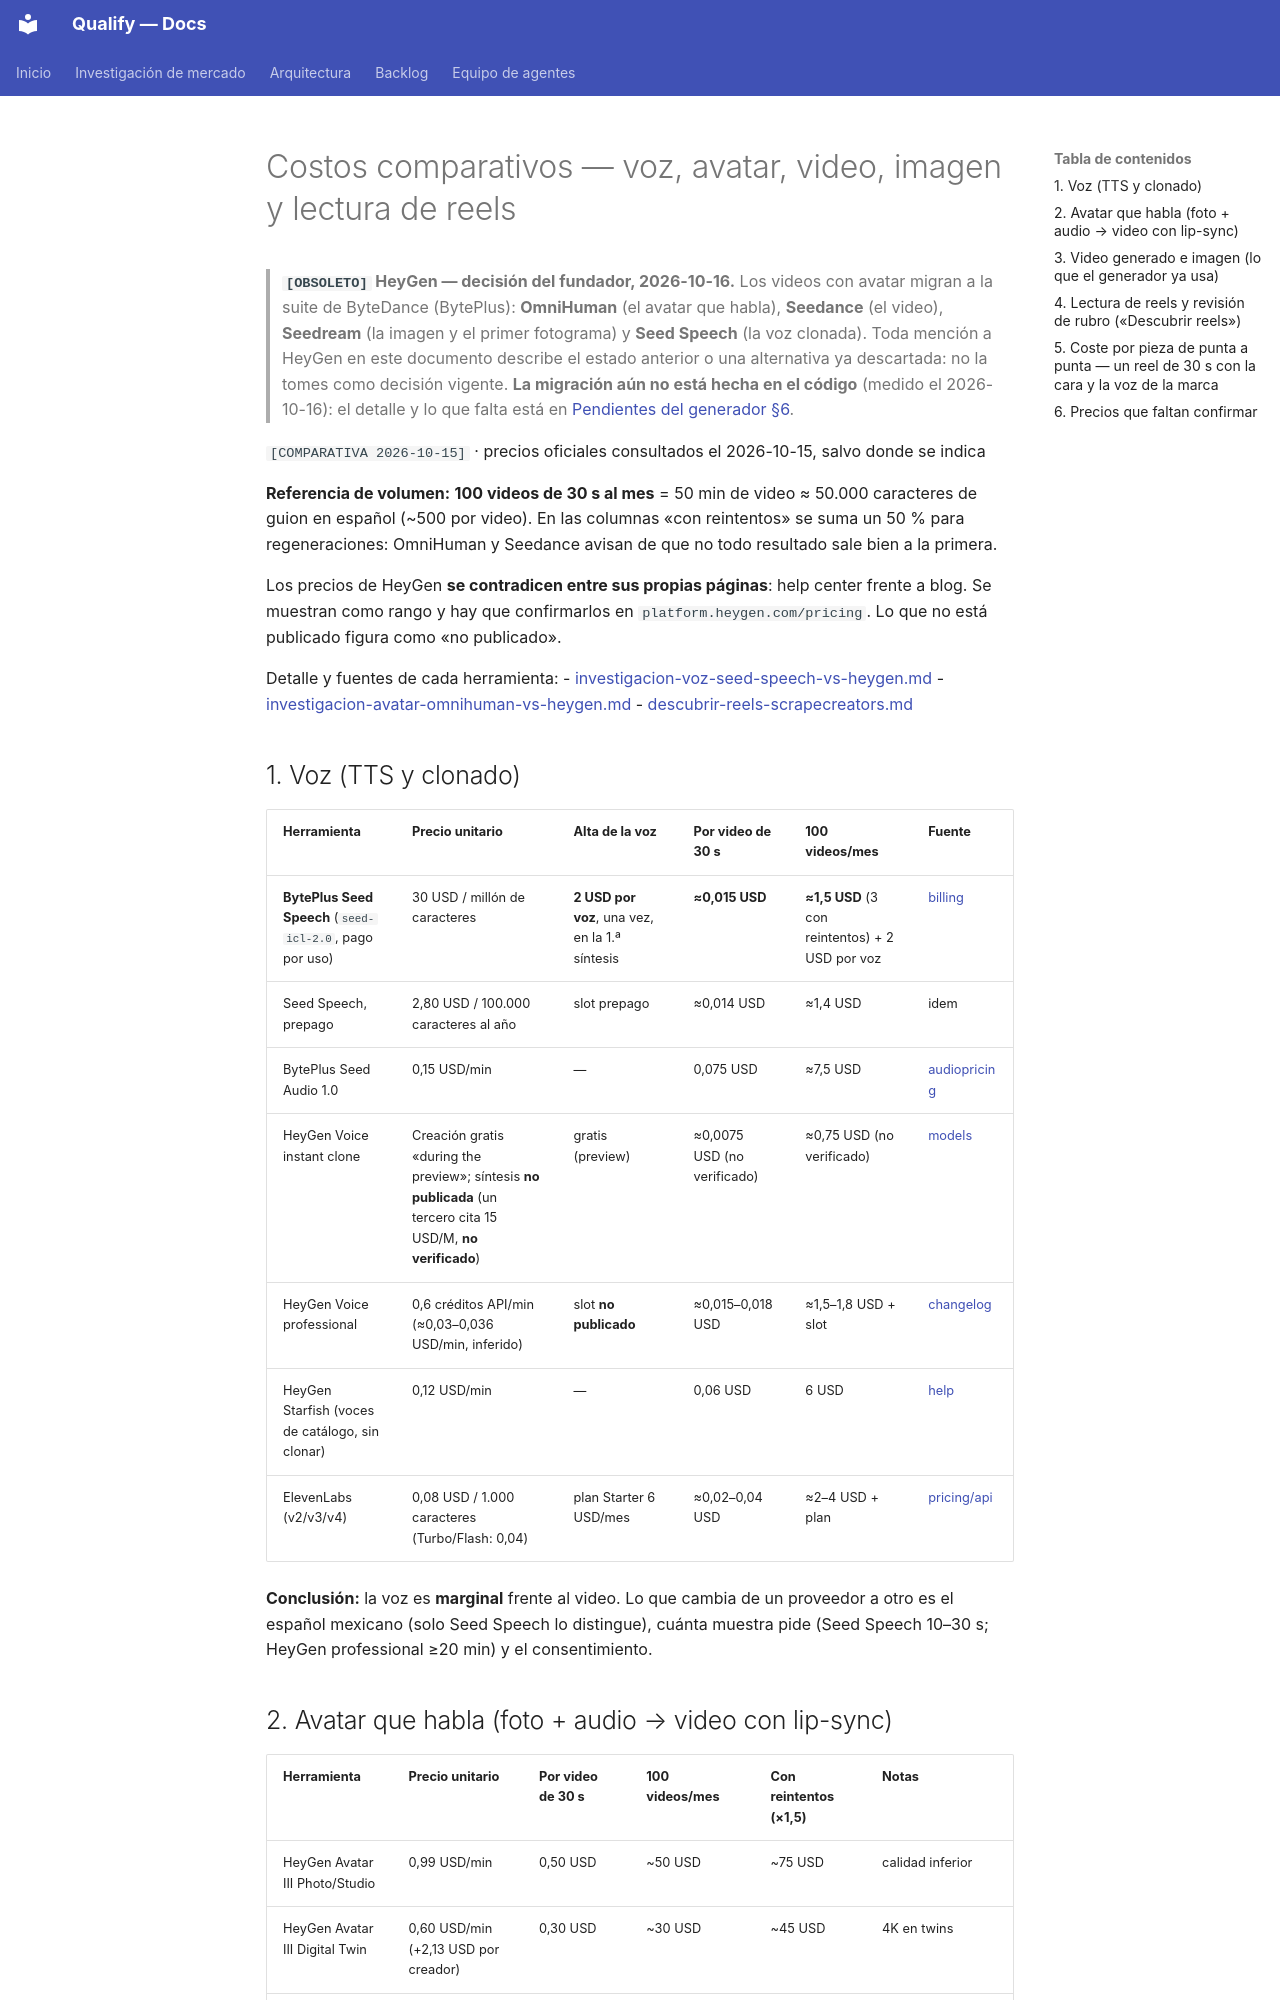

repository: AttitudeFactory/Qualify · page: costos-comparativos-herramientas-ia/index.html · generator: mkdocs

# Costos comparativos — voz, avatar, video, imagen y lectura de reels

> **`[OBSOLETO]` HeyGen — decisión del fundador, 2026-10-16.** Los videos con avatar migran a la suite de ByteDance (BytePlus): **OmniHuman** (el avatar que habla), **Seedance** (el video), **Seedream** (la imagen y el primer fotograma) y **Seed Speech** (la voz clonada). Toda mención a HeyGen en este documento describe el estado anterior o una alternativa ya descartada: no la tomes como decisión vigente. **La migración aún no está hecha en el código** (medido el 2026-10-16): el detalle y lo que falta está en [Pendientes del generador §6](pendientes-generador-contenido.md).

`[COMPARATIVA 2026-10-15]` · precios oficiales consultados el 2026-10-15, salvo donde se indica

**Referencia de volumen:** **100 videos de 30 s al mes** = 50 min de video ≈ 50.000 caracteres de guion en español (~500 por video). En las columnas «con reintentos» se suma un 50 % para regeneraciones: OmniHuman y Seedance avisan de que no todo resultado sale bien a la primera.

Los precios de HeyGen **se contradicen entre sus propias páginas**: help center frente a blog. Se muestran como rango y hay que confirmarlos en `platform.heygen.com/pricing`. Lo que no está publicado figura como «no publicado».

Detalle y fuentes de cada herramienta:
- [investigacion-voz-seed-speech-vs-heygen.md](investigacion-voz-seed-speech-vs-heygen.md)
- [investigacion-avatar-omnihuman-vs-heygen.md](investigacion-avatar-omnihuman-vs-heygen.md)
- [descubrir-reels-scrapecreators.md](descubrir-reels-scrapecreators.md)

## 1. Voz (TTS y clonado)

| Herramienta | Precio unitario | Alta de la voz | Por video de 30 s | 100 videos/mes | Fuente |
|---|---|---|---|---|---|
| **BytePlus Seed Speech** (`seed-icl-2.0`, pago por uso) | 30 USD / millón de caracteres | **2 USD por voz**, una vez, en la 1.ª síntesis | **≈0,015 USD** | **≈1,5 USD** (3 con reintentos) + 2 USD por voz | [billing](https://docs.byteplus.com/en/docs/byteplusvoice/voicereplicationbilling) |
| Seed Speech, prepago | 2,80 USD / 100.000 caracteres al año | slot prepago | ≈0,014 USD | ≈1,4 USD | idem |
| BytePlus Seed Audio 1.0 | 0,15 USD/min | — | 0,075 USD | ≈7,5 USD | [audiopricing](https://docs.byteplus.com/en/docs/byteplusvoice/audiopricing) |
| HeyGen Voice instant clone | Creación gratis «during the preview»; síntesis **no publicada** (un tercero cita 15 USD/M, **no verificado**) | gratis (preview) | ≈0,0075 USD (no verificado) | ≈0,75 USD (no verificado) | [models](https://developers.heygen.com/models) |
| HeyGen Voice professional | 0,6 créditos API/min (≈0,03–0,036 USD/min, inferido) | slot **no publicado** | ≈0,015–0,018 USD | ≈1,5–1,8 USD + slot | [changelog](https://developers.heygen.com/changelog) |
| HeyGen Starfish (voces de catálogo, sin clonar) | 0,12 USD/min | — | 0,06 USD | 6 USD | [help](https://help.heygen.com/en/articles/10060327-heygen-api-pricing-explained) |
| ElevenLabs (v2/v3/v4) | 0,08 USD / 1.000 caracteres (Turbo/Flash: 0,04) | plan Starter 6 USD/mes | ≈0,02–0,04 USD | ≈2–4 USD + plan | [pricing/api](https://elevenlabs.io/pricing/api) |

**Conclusión:** la voz es **marginal** frente al video. Lo que cambia de un proveedor a otro es el español mexicano (solo Seed Speech lo distingue), cuánta muestra pide (Seed Speech 10–30 s; HeyGen professional ≥20 min) y el consentimiento.
